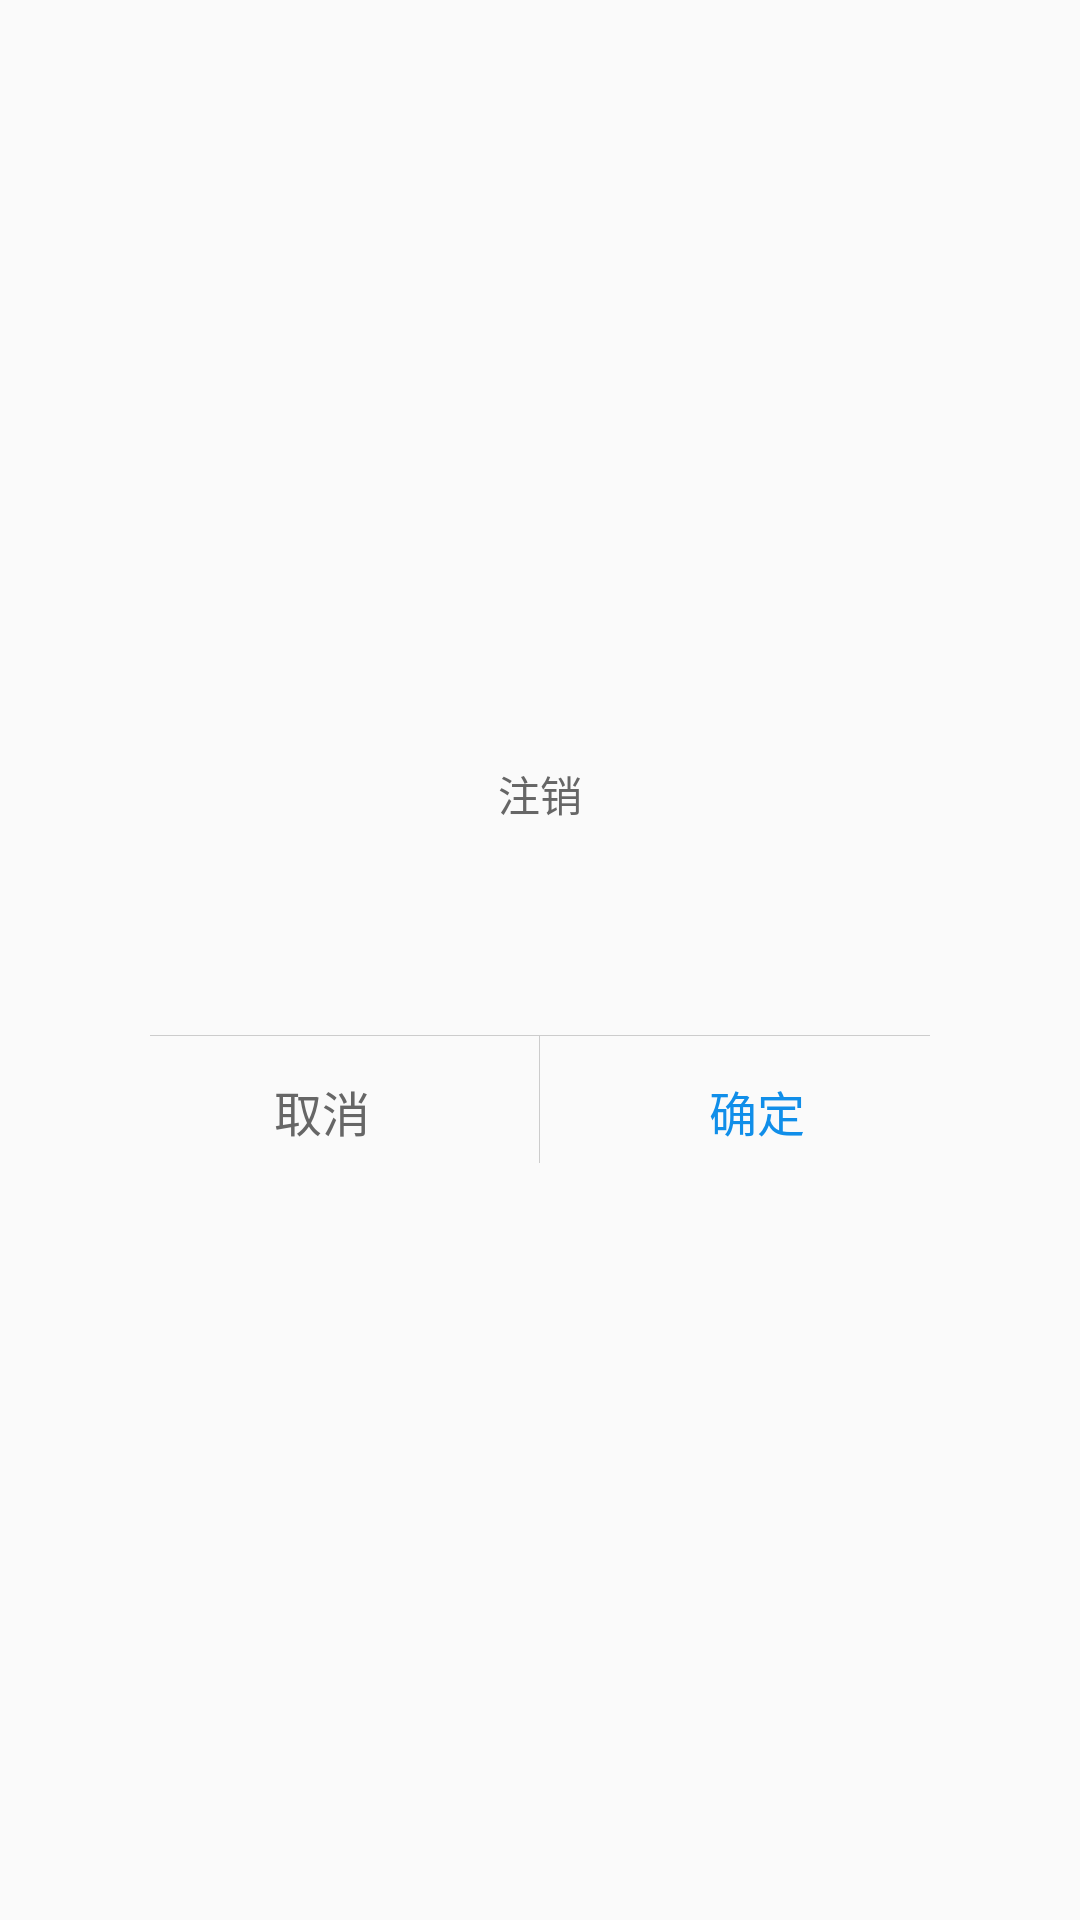

Here is an Android app screen rendered from its layout file. Give the layout XML and the strings, colors and styles it references.
<!-- AndroidManifest.xml: application theme AppTheme -->
<!-- res/layout/lay_popup_alert_dialog.xml -->
<?xml version="1.0" encoding="utf-8"?>
<FrameLayout android:id="@+id/fl_popup"
             xmlns:android="http://schemas.android.com/apk/res/android"
             xmlns:app="http://schemas.android.com/apk/res-auto"
             xmlns:tools="http://schemas.android.com/tools"
             android:layout_width="match_parent"
             android:layout_height="wrap_content"
             android:orientation="vertical"
             android:padding="35dp">

    <LinearLayout
        android:id="@+id/fl_popup_lay"
        android:layout_width="match_parent"
        android:layout_height="wrap_content"
        android:layout_gravity="center"
        android:background="@drawable/bg_white_round_solid_5"
        android:gravity="center"
        android:orientation="vertical"
        android:showDividers="middle">

        <TextView
            android:id="@+id/tv_title"
            android:layout_width="wrap_content"
            android:layout_height="wrap_content"
            android:layout_marginTop="@dimen/dp10"
            android:gravity="center"
            android:lines="1"
            android:text="注销"
            android:textColor="@color/default_gray"
            android:textSize="14sp"
            android:visibility="visible"/>


        <LinearLayout
            android:id="@+id/ll_content"
            android:layout_width="match_parent"
            android:layout_height="wrap_content"
            android:layout_marginTop="@dimen/px60"
            android:gravity="center"
            android:orientation="vertical"
            android:paddingLeft="28dp"
            android:paddingRight="28dp"
            android:visibility="visible">


            <TextView
                android:id="@+id/tv_content"
                android:layout_width="match_parent"
                android:layout_height="wrap_content"
                android:gravity="center"
                android:lineSpacingExtra="3dp"
                android:minHeight="30dp"
                android:textColor="@color/default_hint"
                android:textSize="14sp"
                tools:text="确定要退出登录吗"/>

            <EditText
                android:id="@+id/et_content"
                android:layout_width="match_parent"
                android:layout_height="wrap_content"
                android:background="@null"
                android:hint="请输入密码"
                android:textColor="@color/black"
                android:textColorHint="@color/default_gray_light"
                android:inputType="number"
                android:textCursorDrawable="@drawable/cursor_sepia"
                android:textSize="14sp"
                android:visibility="gone"
                />
        </LinearLayout>

        <View
            android:layout_width="match_parent"
            android:layout_height="1px"
            android:layout_marginLeft="15dp"
            android:layout_marginRight="15dp"
            android:layout_marginTop="@dimen/px60"
            android:background="@color/default_line"/>

        <LinearLayout
            android:layout_width="match_parent"
            android:layout_height="0dp"
            android:layout_gravity="bottom"
            android:layout_weight="2"
            android:gravity="center"
            android:orientation="horizontal">

            <Button
                android:id="@+id/btnNegative"
                android:layout_width="0dp"
                android:layout_height="50dp"
                android:layout_weight="1"
                android:background="@null"
                android:gravity="center"
                android:text="取消"
                android:textColor="@color/default_gray"
                android:textSize="16sp"
                />

            <View
                android:layout_width="1px"
                android:layout_height="match_parent"
                android:layout_marginBottom="5dp"
                android:background="@color/default_line"/>

            <Button
                android:id="@+id/btnPositive"
                android:layout_width="0dp"
                android:layout_height="50dp"
                android:layout_weight="1"
                android:background="@null"
                android:gravity="center"
                android:text="确定"
                android:textColor="@color/default_blue"
                android:textSize="16sp"/>
        </LinearLayout>
    </LinearLayout>
</FrameLayout>
<!-- resources referenced by this layout -->
<resources>
  <color name="black">#000000</color>
  <color name="default_blue">#108ee9</color>
  <color name="default_gray">#666666</color>
  <color name="default_gray_light">#999999</color>
  <color name="default_hint">#888888</color>
  <color name="default_line">#cccccc</color>
  <dimen name="dp10">10dp</dimen>
  <dimen name="px60">60px</dimen>
  <!-- drawable cursor_sepia (drawable) -->
  <?xml version="1.0" encoding="utf-8"?>
  <shape xmlns:android="http://schemas.android.com/apk/res/android">
      <size
          android:width="1dp"
          android:height="10dp"/>
      <corners android:radius="2dp"/>
      <solid android:color="@color/default_blue"/>
  </shape>
  <style name="AppTheme" parent="Theme.AppCompat.Light.NoActionBar">
          
          <item name="colorPrimary">@color/colorPrimary</item>
          
          <item name="colorPrimaryDark">#f2f2f2f2</item>
          <item name="colorAccent">@color/default_blue</item>
          <item name="colorControlActivated">@color/default_blue</item>
          
          <item name="android:windowFullscreen">false</item>
          
          <item name="android:windowNoTitle">true</item>
          <item name="android:windowActionBar">false</item>
      </style>
  <color name="colorPrimary">#3F51B5</color>
</resources>
